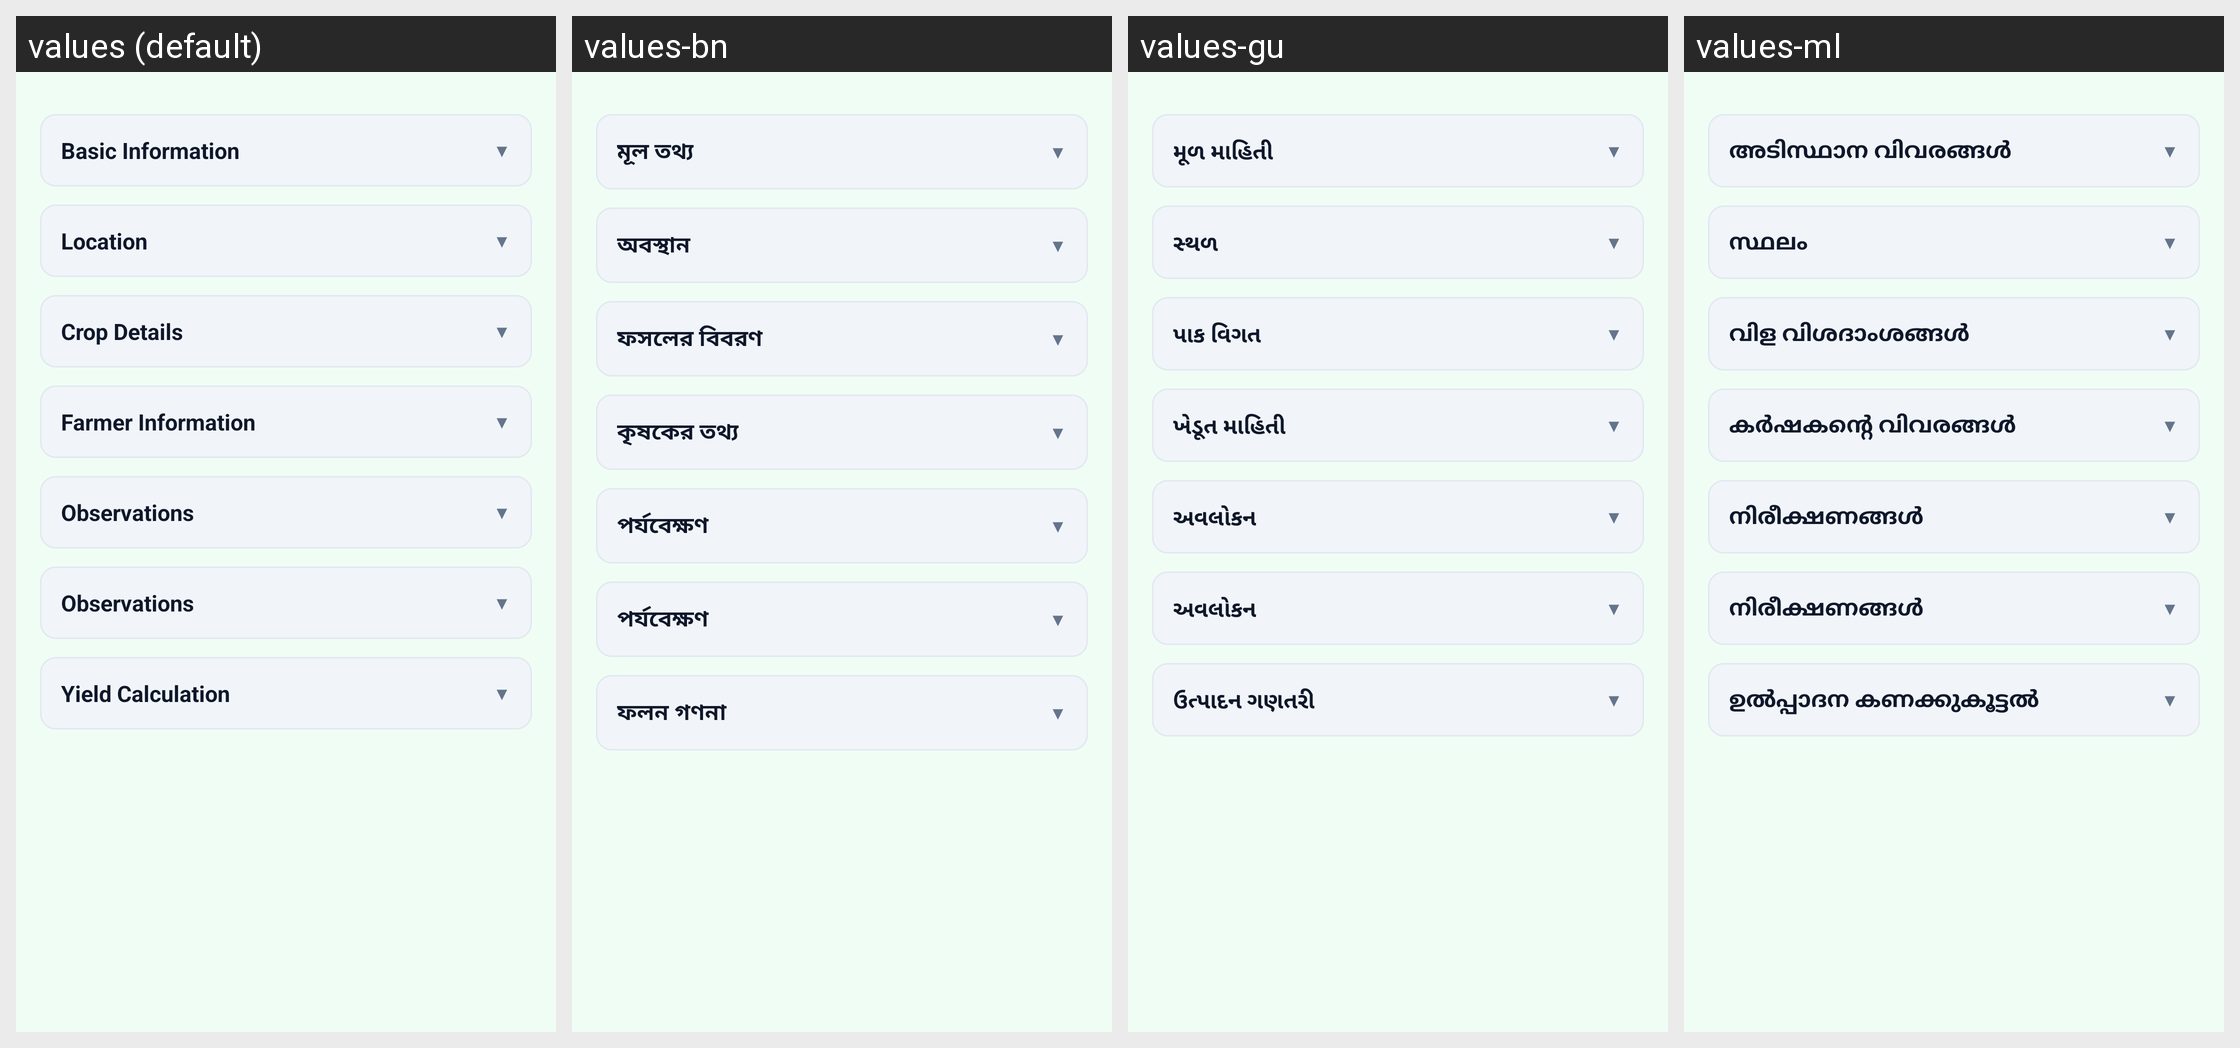

For this localized Android screen grid, give each drawn string resource with its value in every locale shown.
Android screen res/layout/fragment_chm_form.xml rendered under 4 locales, left to right: values (default), values-bn, values-gu, values-ml. Device: Nexus 5 (rendered at 1080×1920; each locale shown at half size, 540×960, under a caption strip naming it); theme Theme.CropSurvey.
Other locales in the repository, not shown: values-as, values-brx, values-hi, values-kn, values-ks, values-mr, values-pa, values-sat, values-ta, values-te, values-ur.
Strings drawn on this screen, with the default value and each locale's value (text and hints the layout hard-codes, and strings that could not be matched under every locale, appear in the picture but are not listed):

section_basic_info
  values: Basic Information
  values-bn: মূল তথ্য
  values-gu: મૂળ માહિતી
  values-ml: അടിസ്ഥാന വിവരങ്ങൾ

section_location
  values: Location
  values-bn: অবস্থান
  values-gu: સ્થળ
  values-ml: സ്ഥലം

section_crop_details
  values: Crop Details
  values-bn: ফসলের বিবরণ
  values-gu: પાક વિગત
  values-ml: വിള വിശദാംശങ്ങൾ

section_farmer_info
  values: Farmer Information
  values-bn: কৃষকের তথ্য
  values-gu: ખેડૂત માહિતી
  values-ml: കർഷകന്റെ വിവരങ്ങൾ

section_observations
  values: Observations
  values-bn: পর্যবেক্ষণ
  values-gu: અવલોકન
  values-ml: നിരീക്ഷണങ്ങൾ

field_observations
  values: Observations
  values-bn: পর্যবেক্ষণ
  values-gu: અવલોકન
  values-ml: നിരീക്ഷണങ്ങൾ

section_yield
  values: Yield Calculation
  values-bn: ফলন গণনা
  values-gu: ઉત્પાદન ગણતરી
  values-ml: ഉൽപ്പാദന കണക്കുകൂട്ടൽ
